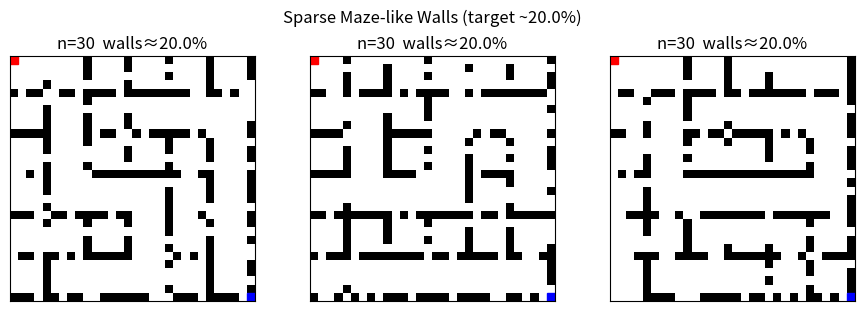

The matplotlib source for this figure:
# easy_sparse_maze_demo.py
import random
import math
import numpy as np
import matplotlib.pyplot as plt

# ---- 8방향 A*를 쓰고 싶으면: grid를 이 함수에 넣어 경로도 구할 수 있음(옵션) ----
# 여기선 미로만 시각화하므로 A* 코드는 생략. 필요하면 알려줘!

def perfect_maze_dfs(h, w, rng):
    """
    h, w: coarse-cell 크기(미로 셀 개수). 각각 홀수 권장.
    반환: passages[r][c] = True/False (통로여부), 그리고 인접 연결 정보
    """
    h = h if h % 2 == 1 else h - 1
    w = w if w % 2 == 1 else w - 1
    passages = [[False]*w for _ in range(h)]
    # 4방향 인접
    dirs = [(-2,0),(2,0),(0,-2),(0,2)]
    stack = []
    # 시작은 (1,1) 근처
    sr, sc = 1, 1
    passages[sr][sc] = True
    stack.append((sr,sc))
    while stack:
        r,c = stack[-1]
        # 아직 뚫지 않은 이웃 후보
        candidates = []
        for dr,dc in dirs:
            nr, nc = r+dr, c+dc
            if 1 <= nr < h-1 and 1 <= nc < w-1 and not passages[nr][nc]:
                candidates.append((nr,nc, dr//2, dc//2))  # 중간 벽 위치용
        if not candidates:
            stack.pop()
            continue
        nr, nc, mr, mc = rng.choice(candidates)
        # 중간벽과 목표셀을 통로로
        passages[r+mr][c+mc] = True
        passages[nr][nc] = True
        stack.append((nr,nc))
    return passages  # True인 칸이 통로(통로가 아닌 칸은 잠정적 '벽'로 볼 수 있음)

def draw_sparse_walls_from_maze(passages, n, target_ratio, rng):
    """
    조밀 미로(passages)를 n×n로 스케일링해서 '선형 벽'만 일부 추출.
    목표 비율(2~3%) 근처가 되도록 벽을 솎아낸다.
    """
    Hc, Wc = len(passages), len(passages[0])
    # 대략적인 벽 비율 ~ 1/cell_size 가 되도록 셀 크기 선택
    # 목표 비율이 0.025면 cell_size ~ 40가 적절하지만, n이 작으면 클램프.
    # 너무 굵게 그리지 않으려고 최소 2 유지
    cell = max(2, min(n//3, int(round(1.0/target_ratio)) if target_ratio > 0 else n//3))
    if cell < 2: cell = 2

    grid = np.zeros((n, n), dtype=np.uint8)

    # passages는 True=통로, False=벽(조밀). 우리는 "통로 사이 경계선"만 선으로 그린다.
    # coarse -> fine 매핑: 각 coarse 칸을 cell×cell 블록으로 본다.
    # 이웃 셀 사이에 연결이 없으면 경계선을 1로 그려 '벽 느낌'만 유지(면이 아니라 선).
    def block_top_left(r, c):
        return r*cell, c*cell

    # 연결 판정용: 인접한 두 통로가 둘 다 True이면 경계선은 열어둠(벽X).
    # 둘 중 하나라도 False면 경계선을 '얇은 벽 선'으로 긋는다.
    for r in range(Hc):
        for c in range(Wc):
            # 경계선 후보: 우/하
            br, bc = block_top_left(r, c)

            # 오른쪽 경계선
            if c+1 < Wc:
                a = passages[r][c]
                b = passages[r][c+1]
                if not (a and b):
                    # 세로선 그리기 (두 블록 사이)
                    x = bc + cell - 1  # 한 칸 두께의 세로 벽
                    y0 = br
                    y1 = min(n, br + cell)
                    grid[y0:y1, min(n-1, x)] = 1

            # 아래쪽 경계선
            if r+1 < Hc:
                a = passages[r][c]
                b = passages[r+1][c]
                if not (a and b):
                    # 가로선 그리기
                    y = br + cell - 1
                    x0 = bc
                    x1 = min(n, bc + cell)
                    grid[min(n-1, y), x0:x1] = 1

    # 시작/도착은 열어두기
    grid[0,0] = 0
    grid[n-1,n-1] = 0

    # 목표 비율에 맞게 '벽 픽셀'을 일부 제거(솎아내기)해서 2~3% 근처로 조정
    wall_coords = np.argwhere(grid == 1)
    want = int(round(target_ratio * n * n))
    if len(wall_coords) > want:
        # 남길 개수 = want
        keep_idx = rng.sample(range(len(wall_coords)), want)
        keep_mask = np.zeros(len(wall_coords), dtype=bool)
        keep_mask[keep_idx] = True
        to_zero = wall_coords[~keep_mask]
        grid[to_zero[:,0], to_zero[:,1]] = 0

    # 최종 비율
    ratio = grid.sum() / float(n*n)
    return grid, ratio

def generate_sparse_maze(n=30, target_ratio=0.025, seed=0):
    """
    n×n에서 '아주 성긴' 미로풍 벽(2~3%)을 생성.
    """
    rng = random.Random(seed)
    # coarse 미로 크기는 너무 작지 않게(최소 9×9), n에 비례
    coarse = max(9, (n // 3) | 1)  # 홀수 유지
    passages = perfect_maze_dfs(coarse, coarse, rng)
    grid, ratio = draw_sparse_walls_from_maze(passages, n, target_ratio, rng)
    return grid, ratio

def show_three_examples(n=30, target_ratio=0.025, base_seed=1234):
    fig, axes = plt.subplots(1, 3, figsize=(9, 3), constrained_layout=True)
    for i, ax in enumerate(axes):
        grid, ratio = generate_sparse_maze(n=n, target_ratio=target_ratio, seed=base_seed+i)
        ax.imshow(1-grid, cmap="gray", interpolation="nearest", origin="upper")
        # 시작(파랑), 도착(빨강)
        ax.plot([n-1],[n-1],"s", ms=6, color="blue")
        ax.plot([0],[0],"s", ms=6, color="red")
        ax.set_xticks([]); ax.set_yticks([])
        ax.set_title(f"n={n}  walls≈{ratio*100:.1f}%")
    plt.suptitle(f"Sparse Maze-like Walls (target ~{target_ratio*100:.1f}%)")
    plt.show()

if __name__ == "__main__":
    # n=30에서 3가지 예시 출력 (장애물 2~3%대)
    show_three_examples(n=30, target_ratio=0.2, base_seed=777)
